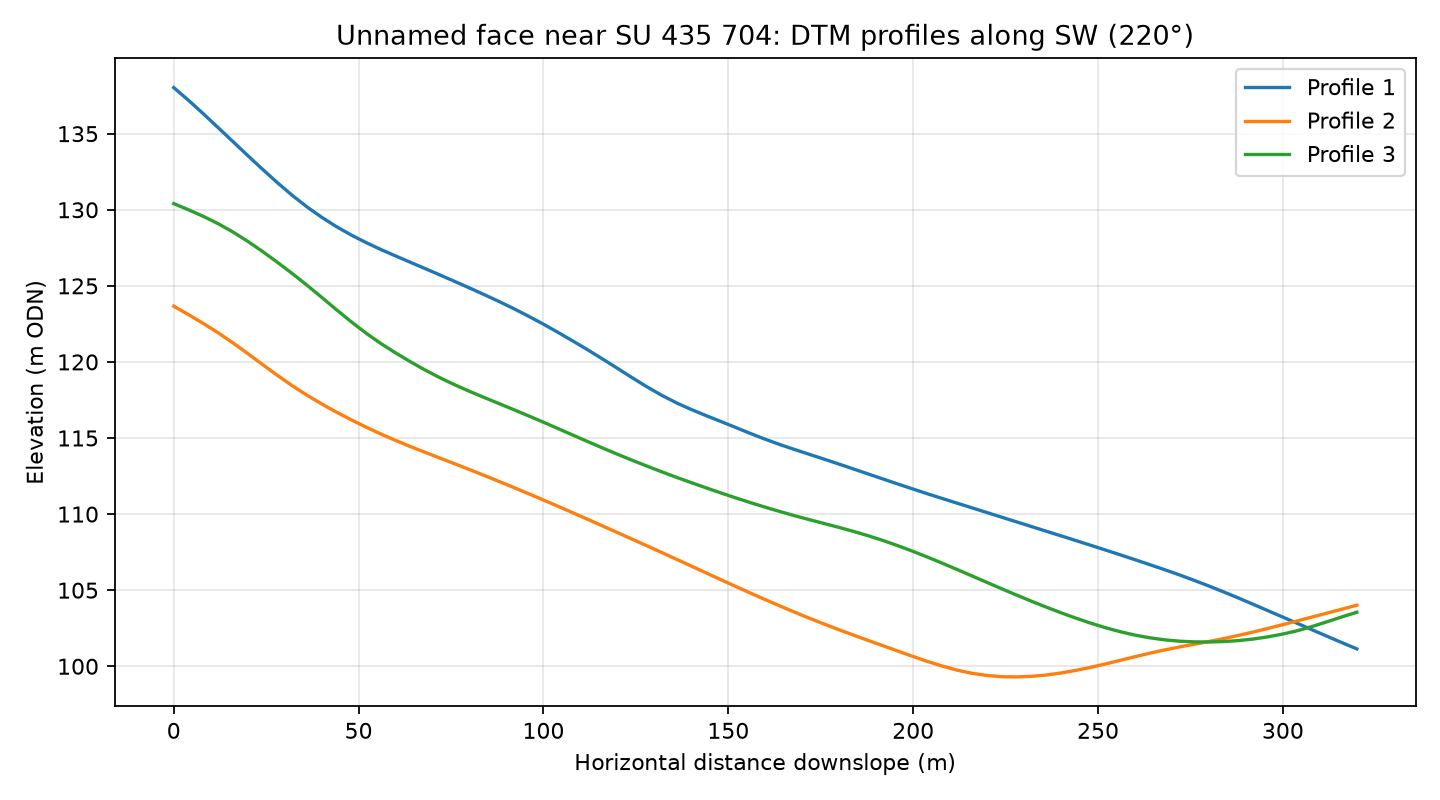

The file beside this chart, header and first rows:
profile, distance_m, elevation_m
1, 0.0, 138
1, 4.0, 137.2
1, 8.0, 136.3
1, 12.0, 135.4
1, 16.0, 134.5
1, 20.0, 133.6
1, 24.0, 132.7
1, 28.0, 131.8
1, 32.0, 131
1, 36.0, 130.2
1, 40.0, 129.5
1, 44.0, 128.9
1, 48.0, 128.3
1, 52.0, 127.8
1, 56.0, 127.4
1, 60.0, 127
1, 64.0, 126.5
1, 68.0, 126.1
1, 72.0, 125.7
1, 76.0, 125.3
1, 80.0, 124.9
1, 84.0, 124.4
1, 88.0, 124
1, 92.0, 123.5
1, 96.0, 123
1, 100.0, 122.5
1, 104.0, 121.9
1, 108.0, 121.4
1, 112.0, 120.8
1, 116.0, 120.2
1, 120.0, 119.6
1, 124.0, 119
1, 128.0, 118.4
1, 132.0, 117.8
1, 136.0, 117.3
1, 140.0, 116.9
1, 144.0, 116.5
1, 148.0, 116.1
1, 152.0, 115.7
1, 156.0, 115.3
1, 160.0, 114.9
1, 164.0, 114.6
1, 168.0, 114.2
1, 172.0, 113.9
1, 176.0, 113.6
1, 180.0, 113.3
1, 184.0, 113
1, 188.0, 112.6
1, 192.0, 112.3
1, 196.0, 112
1, 200.0, 111.6
1, 204.0, 111.3
1, 208.0, 111
1, 212.0, 110.7
1, 216.0, 110.4
1, 220.0, 110.1
1, 224.0, 109.8
1, 228.0, 109.5
1, 232.0, 109.2
1, 236.0, 108.9
... 183 more rows
